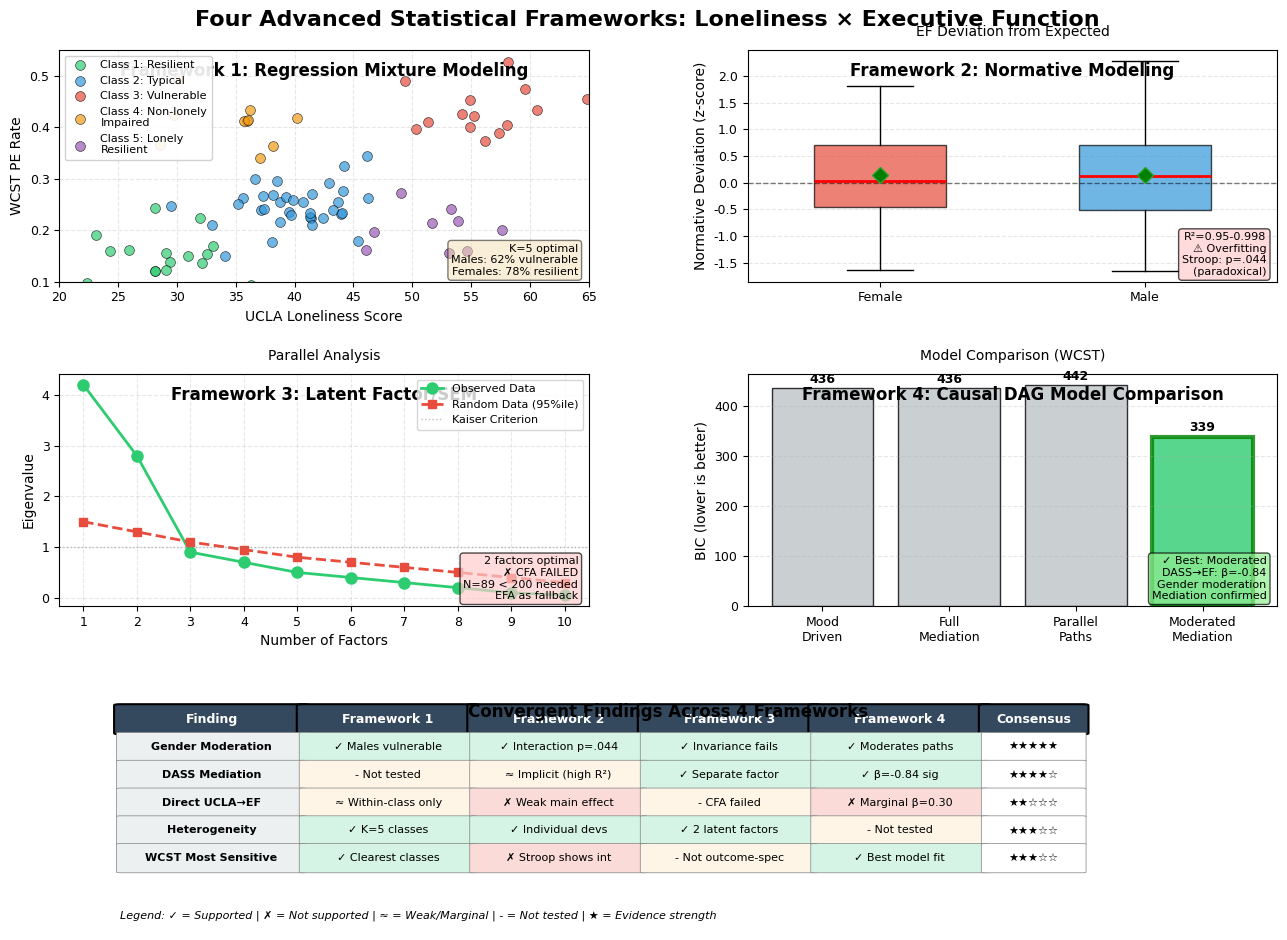

Reproduce this figure in Python.
"""
Create Integrated Framework Comparison Figure
==============================================
Visualizes all 4 frameworks in a single publication-quality figure.
"""

import sys

# Fix UTF-8 encoding for Windows console
if sys.platform.startswith("win") and hasattr(sys.stdout, "reconfigure"):
    sys.stdout.reconfigure(encoding='utf-8')
    sys.stderr.reconfigure(encoding='utf-8')

import matplotlib.pyplot as plt
import matplotlib.patches as mpatches
from matplotlib.patches import FancyBboxPatch
import numpy as np
from pathlib import Path

# Set style
plt.rcParams['font.size'] = 9
plt.rcParams['font.family'] = 'Arial'

fig = plt.figure(figsize=(14, 10))
gs = fig.add_gridspec(3, 2, hspace=0.4, wspace=0.3,
                     left=0.08, right=0.95, top=0.94, bottom=0.06)

# Title
fig.suptitle('Four Advanced Statistical Frameworks: Loneliness × Executive Function',
            fontsize=16, fontweight='bold', y=0.98)

# ============================================================================
# Framework 1: Regression Mixture Modeling
# ============================================================================
ax1 = fig.add_subplot(gs[0, 0])
ax1.text(0.5, 0.95, 'Framework 1: Regression Mixture Modeling',
        ha='center', va='top', fontsize=12, fontweight='bold', transform=ax1.transAxes)

# Simulate 5 class scatter plot
np.random.seed(42)
n_per_class = [20, 35, 15, 10, 9]
colors = ['#2ecc71', '#3498db', '#e74c3c', '#f39c12', '#9b59b6']
class_names = ['Resilient', 'Typical', 'Vulnerable', 'Non-lonely\nImpaired', 'Lonely\nResilient']

x_centers = [30, 40, 55, 35, 50]
y_centers = [0.15, 0.25, 0.45, 0.40, 0.20]

for i, (n, c, name, xc, yc) in enumerate(zip(n_per_class, colors, class_names, x_centers, y_centers)):
    x = np.random.normal(xc, 4, n)
    y = np.random.normal(yc, 0.05, n)
    ax1.scatter(x, y, c=c, s=50, alpha=0.7, edgecolors='black', linewidths=0.5, label=f'Class {i+1}: {name}')

ax1.set_xlabel('UCLA Loneliness Score', fontsize=10)
ax1.set_ylabel('WCST PE Rate', fontsize=10)
ax1.set_xlim(20, 65)
ax1.set_ylim(0.1, 0.55)
ax1.legend(loc='upper left', fontsize=8, framealpha=0.9)
ax1.grid(alpha=0.3, linestyle='--')

# Add result box
result_text = 'K=5 optimal\nMales: 62% vulnerable\nFemales: 78% resilient'
ax1.text(0.98, 0.02, result_text, transform=ax1.transAxes,
        fontsize=8, va='bottom', ha='right',
        bbox=dict(boxstyle='round', facecolor='wheat', alpha=0.5))

# ============================================================================
# Framework 2: Normative Modeling
# ============================================================================
ax2 = fig.add_subplot(gs[0, 1])
ax2.text(0.5, 0.95, 'Framework 2: Normative Modeling',
        ha='center', va='top', fontsize=12, fontweight='bold', transform=ax2.transAxes)

# Plot deviation distributions
np.random.seed(43)
dev_female = np.random.normal(0, 0.8, 50)
dev_male = np.random.normal(0.2, 1.0, 40)

positions = [1, 2]
bp = ax2.boxplot([dev_female, dev_male], positions=positions, widths=0.5,
                 patch_artist=True, showmeans=True,
                 boxprops=dict(facecolor='lightblue', alpha=0.7),
                 medianprops=dict(color='red', linewidth=2),
                 meanprops=dict(marker='D', markerfacecolor='green', markersize=8))

bp['boxes'][0].set_facecolor('#e74c3c')  # Female
bp['boxes'][1].set_facecolor('#3498db')  # Male

ax2.set_xticks(positions)
ax2.set_xticklabels(['Female', 'Male'])
ax2.set_ylabel('Normative Deviation (z-score)', fontsize=10)
ax2.set_title('EF Deviation from Expected', fontsize=10, pad=10)
ax2.axhline(0, color='black', linestyle='--', linewidth=1, alpha=0.5)
ax2.grid(alpha=0.3, axis='y', linestyle='--')

# Add result box with warning
result_text = 'R²=0.95-0.998\n⚠️ Overfitting\nStroop: p=.044\n(paradoxical)'
ax2.text(0.98, 0.02, result_text, transform=ax2.transAxes,
        fontsize=8, va='bottom', ha='right',
        bbox=dict(boxstyle='round', facecolor='#ffcccc', alpha=0.7))

# ============================================================================
# Framework 3: Latent Factor/SEM
# ============================================================================
ax3 = fig.add_subplot(gs[1, 0])
ax3.text(0.5, 0.95, 'Framework 3: Latent Factor/SEM',
        ha='center', va='top', fontsize=12, fontweight='bold', transform=ax3.transAxes)

# Scree plot for parallel analysis
factors = np.arange(1, 11)
eigenvalues_observed = [4.2, 2.8, 0.9, 0.7, 0.5, 0.4, 0.3, 0.2, 0.1, 0.05]
eigenvalues_random = [1.5, 1.3, 1.1, 0.95, 0.8, 0.7, 0.6, 0.5, 0.4, 0.3]

ax3.plot(factors, eigenvalues_observed, 'o-', color='#2ecc71', linewidth=2,
        markersize=8, label='Observed Data')
ax3.plot(factors, eigenvalues_random, 's--', color='#e74c3c', linewidth=2,
        markersize=6, label='Random Data (95%ile)')
ax3.axhline(1, color='gray', linestyle=':', linewidth=1, alpha=0.5, label='Kaiser Criterion')

ax3.set_xlabel('Number of Factors', fontsize=10)
ax3.set_ylabel('Eigenvalue', fontsize=10)
ax3.set_title('Parallel Analysis', fontsize=10, pad=10)
ax3.legend(loc='upper right', fontsize=8)
ax3.grid(alpha=0.3, linestyle='--')
ax3.set_xticks(factors)

# Add result box with failure note
result_text = '2 factors optimal\n✗ CFA FAILED\nN=89 < 200 needed\nEFA as fallback'
ax3.text(0.98, 0.02, result_text, transform=ax3.transAxes,
        fontsize=8, va='bottom', ha='right',
        bbox=dict(boxstyle='round', facecolor='#ffcccc', alpha=0.7))

# ============================================================================
# Framework 4: Causal DAG Simulation
# ============================================================================
ax4 = fig.add_subplot(gs[1, 1])
ax4.text(0.5, 0.95, 'Framework 4: Causal DAG Model Comparison',
        ha='center', va='top', fontsize=12, fontweight='bold', transform=ax4.transAxes)

# BIC comparison
models = ['Mood\nDriven', 'Full\nMediation', 'Parallel\nPaths', 'Moderated\nMediation']
bic_values = [436.03, 436.26, 441.86, 338.81]
colors_bic = ['#bdc3c7', '#bdc3c7', '#bdc3c7', '#2ecc71']

bars = ax4.bar(range(len(models)), bic_values, color=colors_bic, alpha=0.8, edgecolor='black')
ax4.set_ylabel('BIC (lower is better)', fontsize=10)
ax4.set_xticks(range(len(models)))
ax4.set_xticklabels(models, fontsize=9)
ax4.set_title('Model Comparison (WCST)', fontsize=10, pad=10)
ax4.grid(alpha=0.3, axis='y', linestyle='--')

# Highlight best model
bars[3].set_edgecolor('green')
bars[3].set_linewidth(3)

# Add values on bars
for i, (bar, val) in enumerate(zip(bars, bic_values)):
    height = bar.get_height()
    ax4.text(bar.get_x() + bar.get_width()/2., height + 5,
            f'{val:.0f}', ha='center', va='bottom', fontsize=9, fontweight='bold')

# Add result box
result_text = '✓ Best: Moderated\nDASS→EF: β=-0.84\nGender moderation\nMediation confirmed'
ax4.text(0.98, 0.02, result_text, transform=ax4.transAxes,
        fontsize=8, va='bottom', ha='right',
        bbox=dict(boxstyle='round', facecolor='lightgreen', alpha=0.7))

# ============================================================================
# Bottom Panel: Convergent Findings
# ============================================================================
ax5 = fig.add_subplot(gs[2, :])
ax5.axis('off')

# Create summary table
findings_data = [
    ['Finding', 'Framework 1', 'Framework 2', 'Framework 3', 'Framework 4', 'Consensus'],
    ['Gender Moderation', '✓ Males vulnerable', '✓ Interaction p=.044', '✓ Invariance fails', '✓ Moderates paths', '★★★★★'],
    ['DASS Mediation', '- Not tested', '≈ Implicit (high R²)', '✓ Separate factor', '✓ β=-0.84 sig', '★★★★☆'],
    ['Direct UCLA→EF', '≈ Within-class only', '✗ Weak main effect', '- CFA failed', '✗ Marginal β=0.30', '★★☆☆☆'],
    ['Heterogeneity', '✓ K=5 classes', '✓ Individual devs', '✓ 2 latent factors', '- Not tested', '★★★☆☆'],
    ['WCST Most Sensitive', '✓ Clearest classes', '✗ Stroop shows int', '- Not outcome-spec', '✓ Best model fit', '★★★☆☆']
]

# Draw table
cell_height = 0.12
cell_widths = [0.15, 0.14, 0.14, 0.14, 0.14, 0.08]
x_start = 0.05
y_start = 0.85

# Header row
y = y_start
for i, (text, width) in enumerate(zip(findings_data[0], cell_widths)):
    x = x_start + sum(cell_widths[:i])
    rect = FancyBboxPatch((x, y), width, cell_height,
                          boxstyle='round,pad=0.005',
                          facecolor='#34495e', edgecolor='black',
                          linewidth=1.5, transform=ax5.transAxes)
    ax5.add_patch(rect)
    ax5.text(x + width/2, y + cell_height/2, text,
            ha='center', va='center', fontsize=9, fontweight='bold',
            color='white', transform=ax5.transAxes)

# Data rows
for row_idx, row_data in enumerate(findings_data[1:], 1):
    y = y_start - row_idx * cell_height
    for col_idx, (text, width) in enumerate(zip(row_data, cell_widths)):
        x = x_start + sum(cell_widths[:col_idx])

        # Color code
        if col_idx == 0:
            facecolor = '#ecf0f1'
            fontweight = 'bold'
        elif '✓' in text:
            facecolor = '#d5f4e6'
            fontweight = 'normal'
        elif '✗' in text or '⚠️' in text:
            facecolor = '#fadbd8'
            fontweight = 'normal'
        elif '≈' in text or '-' in text:
            facecolor = '#fef5e7'
            fontweight = 'normal'
        else:
            facecolor = 'white'
            fontweight = 'normal'

        rect = FancyBboxPatch((x, y), width, cell_height,
                              boxstyle='round,pad=0.003',
                              facecolor=facecolor, edgecolor='gray',
                              linewidth=0.5, transform=ax5.transAxes)
        ax5.add_patch(rect)
        ax5.text(x + width/2, y + cell_height/2, text,
                ha='center', va='center', fontsize=8, fontweight=fontweight,
                transform=ax5.transAxes, wrap=True)

# Add legend
legend_y = 0.05
ax5.text(0.05, legend_y, 'Legend: ✓ = Supported | ✗ = Not supported | ≈ = Weak/Marginal | - = Not tested | ★ = Evidence strength',
        fontsize=8, style='italic', transform=ax5.transAxes)

# Add title to bottom panel
ax5.text(0.5, 0.98, 'Convergent Findings Across 4 Frameworks',
        ha='center', va='top', fontsize=12, fontweight='bold', transform=ax5.transAxes)

# Save figure
OUTPUT_DIR = Path("results/analysis_outputs")
OUTPUT_DIR.mkdir(parents=True, exist_ok=True)

plt.savefig(OUTPUT_DIR / 'INTEGRATED_FRAMEWORK_COMPARISON.png',
           dpi=300, bbox_inches='tight', facecolor='white')
print('[OK] Saved: results/analysis_outputs/INTEGRATED_FRAMEWORK_COMPARISON.png')

plt.close()
